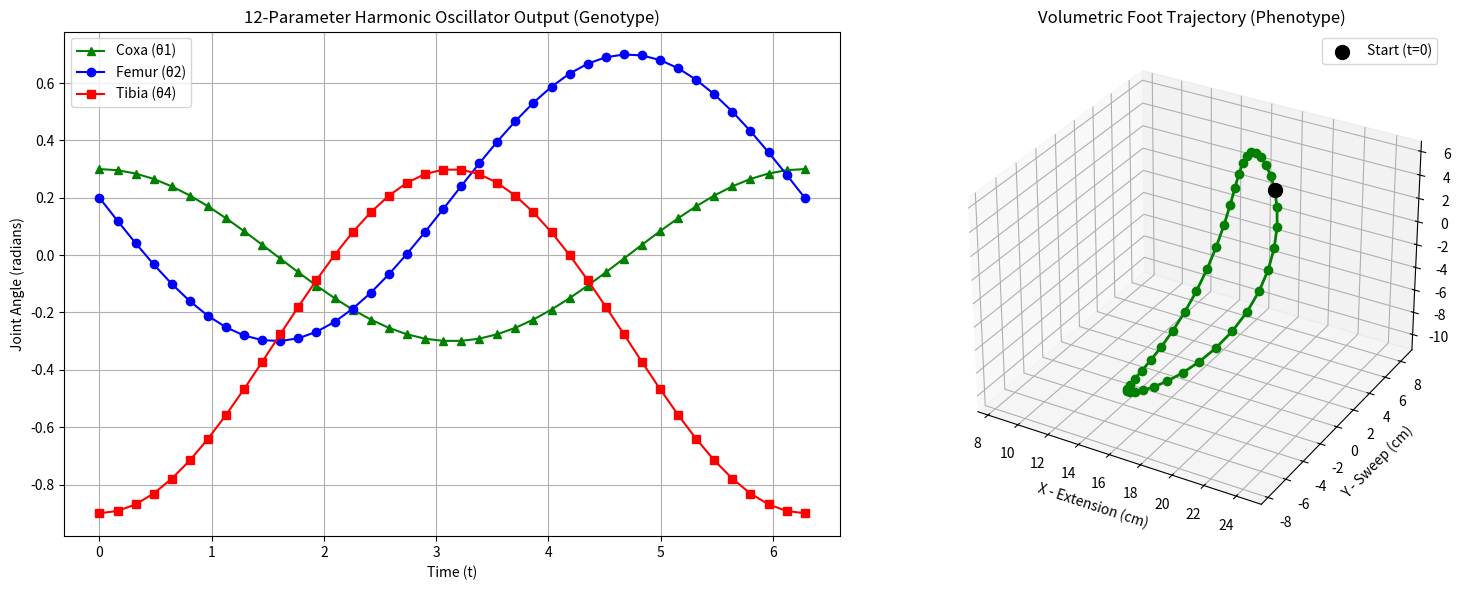

The script that saved this image:
"""
This script helps to visualize the end-effector gait of the feet of the robot when set with different joint curves.
"""
    
import numpy as np
import matplotlib.pyplot as plt

# T-Hex Link Lengths (in cm)
L1 = 2.845
L2 = 5.439
L3 = 2.637
L4 = 9.265

def gamma(alpha, p, t, phi, v):
    """
    Periodic joint angle function.
    gamma(a, p, t, phi, v) = a * cos(p*t + phi) + v
    """
    return alpha * np.cos((p * t) + phi) + v

def forward_kinematics(theta1, theta2, theta3, theta4):
    """
    Calculates the 3D position of the foot given the joint angles.
    Supports both scalar and NumPy array inputs.
    """
    sigma_1 = np.sin(theta3 - theta2 + theta4)
    sigma_3 = np.cos(theta3 - theta2 + theta4)
    
    # The intermediate horizontal extension term
    extension = L1 + L4 * sigma_3 + L2 * np.cos(theta2) + L3 * np.cos(theta2 - theta3)
    
    x = np.cos(theta1) * extension
    y = np.sin(theta1) * extension
    z = L2 * np.sin(theta2) - L4 * sigma_1 + L3 * np.sin(theta2 - theta3)
    
    return x, y, z

def main():
    # --- 1. EA Genome Parameters (Now 12 per leg) ---
    
    # Coxa parameters (Controls theta_1 - Lateral Sweep)
    c_alpha = 0.3   # Sweep amplitude (radians)
    c_p = 1         # Period multiplier
    c_phi = 0.0     # Phase alignment
    c_v = 0.0       # Center alignment (0 = pointing straight outward)

    # Femur parameters (Controls theta_2 - Lift/Extension)
    f_alpha = 0.5   
    f_p = 1         
    f_phi = np.pi / 2 # Offset by 90 degrees from the coxa to create a cycle
    f_v = 0.2       

    # Tibia parameters (Controls theta_4 - Tuck/Reach)
    t_alpha = 0.6   
    t_p = 1         
    t_phi = np.pi   # Offset from femur to create the elliptical lift
    t_v = -0.3      

    # Static Joints
    theta3 = np.pi / 4 # Fixed physical geometric offset of the T-Hex knee

    # --- 2. Generate Time Array ---
    # 40 discrete points evaluated over one fundamental period (2*pi)
    t_steps = np.linspace(0, 2 * np.pi, 40)

    # --- 3. Compute Joint Angles ---
    theta1_vals = gamma(c_alpha, c_p, t_steps, c_phi, c_v)
    theta2_vals = gamma(f_alpha, f_p, t_steps, f_phi, f_v)
    theta4_vals = gamma(t_alpha, t_p, t_steps, t_phi, t_v)

    # --- 4. Compute Forward Kinematics ---
    x_vals, y_vals, z_vals = forward_kinematics(theta1_vals, theta2_vals, theta3, theta4_vals)

    # --- 5. Visualization ---
    fig = plt.figure(figsize=(16, 6))

    # Plot 1: The abstract parameter space (Joint Angles)
    ax1 = fig.add_subplot(121)
    ax1.plot(t_steps, theta1_vals, label='Coxa (θ1)', marker='^', color='g')
    ax1.plot(t_steps, theta2_vals, label='Femur (θ2)', marker='o', color='b')
    ax1.plot(t_steps, theta4_vals, label='Tibia (θ4)', marker='s', color='r')
    ax1.set_title("12-Parameter Harmonic Oscillator Output (Genotype)")
    ax1.set_xlabel("Time (t)")
    ax1.set_ylabel("Joint Angle (radians)")
    ax1.legend()
    ax1.grid(True)

    # Plot 2: The physical phenotype (3D Foot Trajectory)
    ax2 = fig.add_subplot(122, projection='3d')
    ax2.plot(x_vals, y_vals, z_vals, marker='o', color='g', linewidth=2)
    
    # Mark the start of the stride
    ax2.scatter(x_vals[0], y_vals[0], z_vals[0], color='k', s=100, label='Start (t=0)')
    
    ax2.set_title("Volumetric Foot Trajectory (Phenotype)")
    ax2.set_xlabel("X - Extension (cm)")
    ax2.set_ylabel("Y - Sweep (cm)")
    ax2.set_zlabel("Z - Height (cm)")
    ax2.legend()
    
    # Force equal aspect ratio so the spatial loop isn't distorted
    max_range = np.array([x_vals.max()-x_vals.min(), y_vals.max()-y_vals.min(), z_vals.max()-z_vals.min()]).max() / 2.0
    mid_x = (x_vals.max()+x_vals.min()) * 0.5
    mid_y = (y_vals.max()+y_vals.min()) * 0.5
    mid_z = (z_vals.max()+z_vals.min()) * 0.5
    ax2.set_xlim(mid_x - max_range, mid_x + max_range)
    ax2.set_ylim(mid_y - max_range, mid_y + max_range)
    ax2.set_zlim(mid_z - max_range, mid_z + max_range)

    plt.tight_layout()
    plt.show()

if __name__ == '__main__':
    main()
